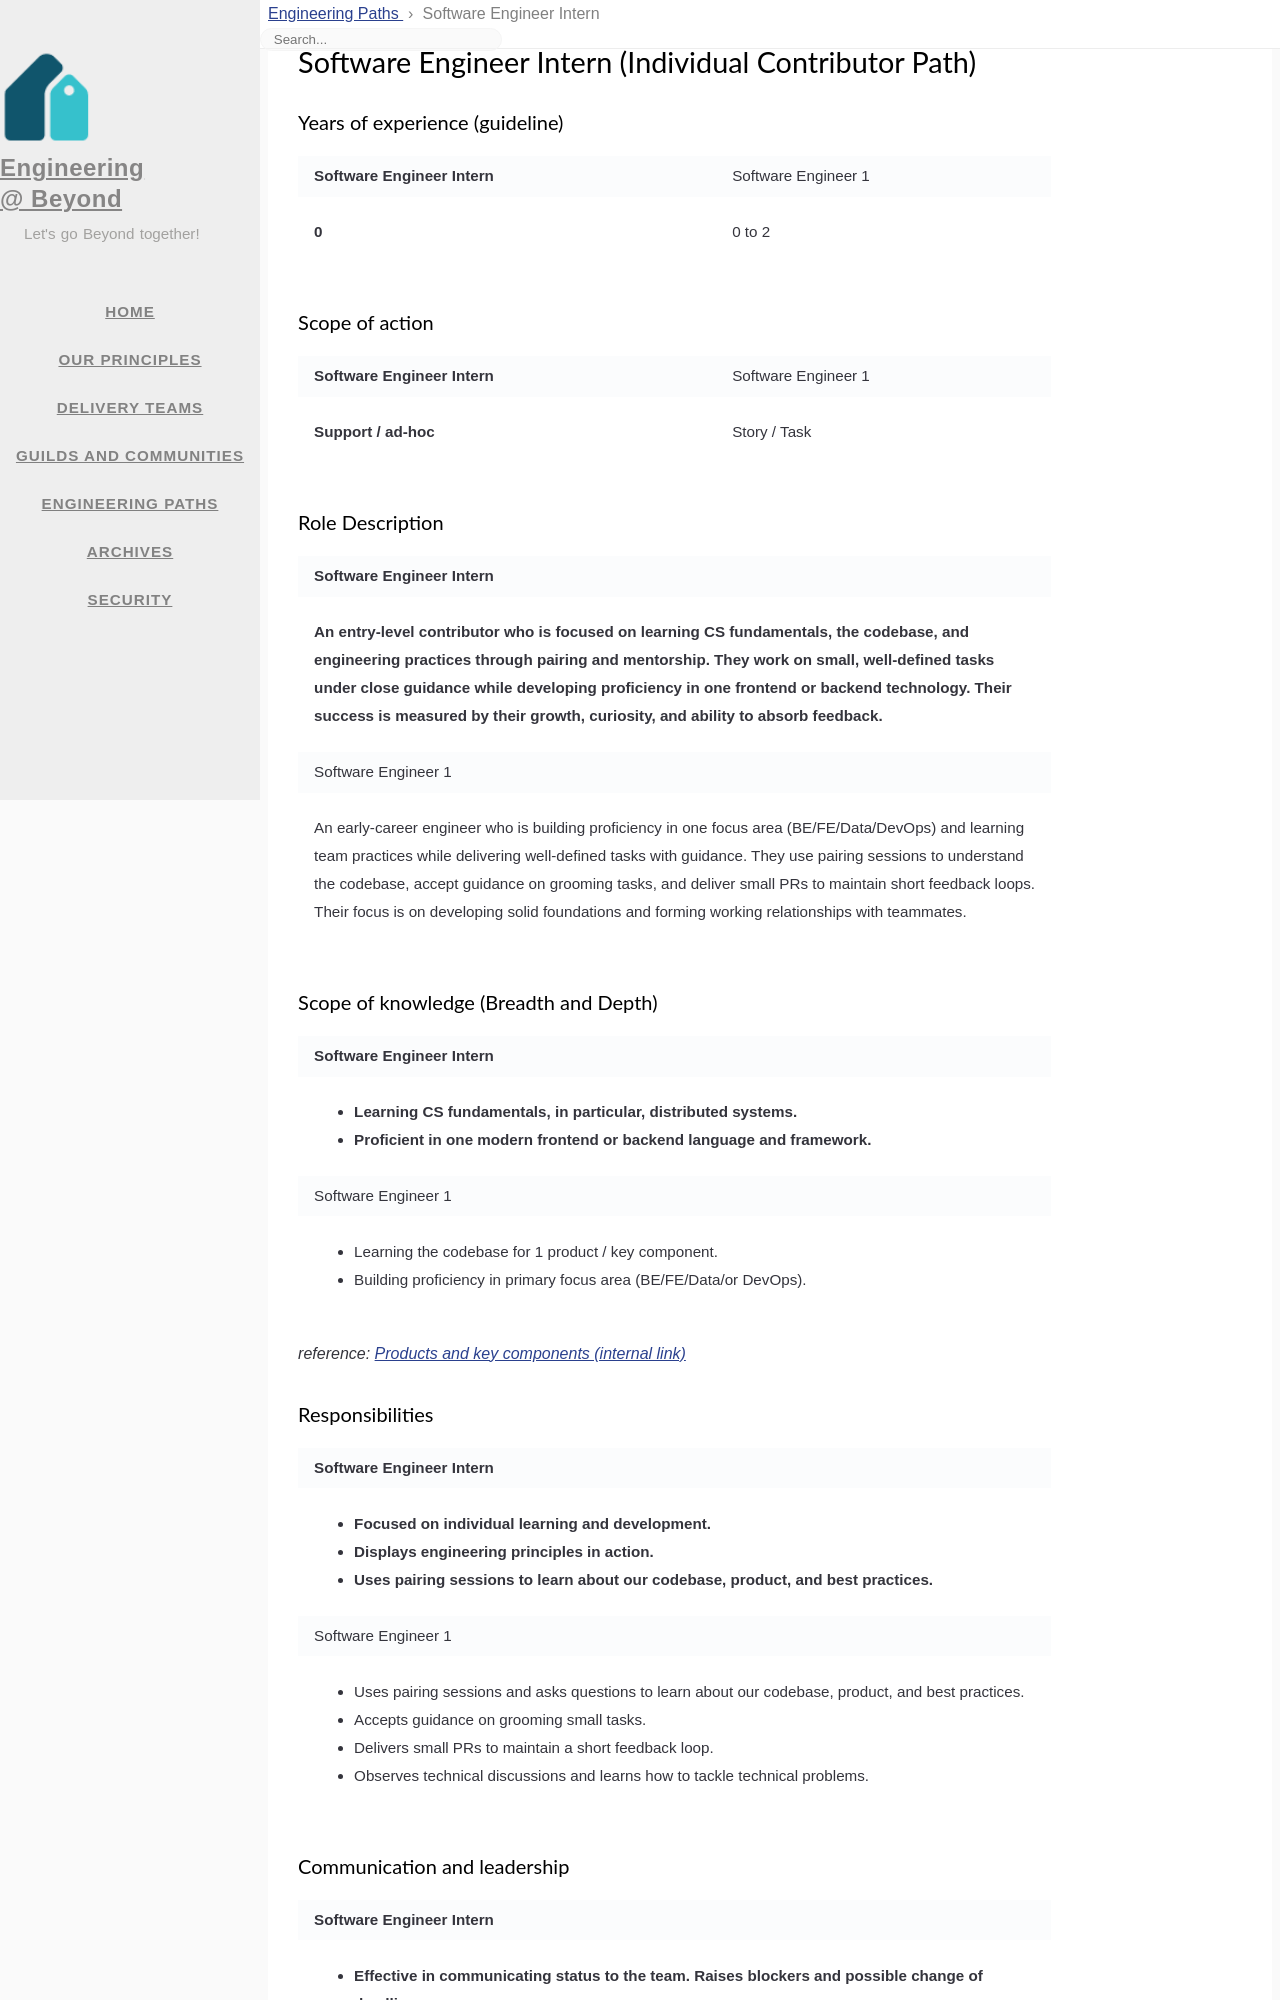

repository: 1024inc/engineering-blog · page: eng-paths/software_engineer_intern.html · generator: jekyll

---
title: Software Engineer Intern
icon: fas fa-users
order: 1
layout: page-eng-paths
---

# Software Engineer Intern (Individual Contributor Path)
### Years of experience (guideline)
<table  markdown="1">
<tr>
<td style="font-weight:bold">

Software Engineer Intern

</td>
<td>

Software Engineer 1

</td>
</tr>
<tr>
<td  markdown="1" style="font-weight:bold">

0

</td>
<td  markdown="1">

0 to 2

</td>
</tr>
</table>


### Scope of action
<table  markdown="1">
<tr>
<td style="font-weight:bold">

Software Engineer Intern

</td>
<td>

Software Engineer 1

</td>
</tr>
<tr>
<td  markdown="1" style="font-weight:bold">

Support / ad-hoc

</td>
<td  markdown="1">

Story / Task

</td>
</tr>
</table>


### Role Description
<table  markdown="1">
<tr><td style="font-weight:bold">

Software Engineer Intern

</td></tr>
<tr><td markdown="1" style="font-weight:bold">

An entry-level contributor who is focused on learning CS fundamentals, the codebase, and engineering practices through pairing and mentorship. They work on small, well-defined tasks under close guidance while developing proficiency in one frontend or backend technology. Their success is measured by their growth, curiosity, and ability to absorb feedback.

</td></tr>
<tr><td>

Software Engineer 1

</td></tr>
<tr><td  markdown="1">

An early-career engineer who is building proficiency in one focus area (BE/FE/Data/DevOps) and learning team practices while delivering well-defined tasks with guidance. They use pairing sessions to understand the codebase, accept guidance on grooming tasks, and deliver small PRs to maintain short feedback loops. Their focus is on developing solid foundations and forming working relationships with teammates.

</td></tr>
</table>


### Scope of knowledge (Breadth and Depth)
<table  markdown="1">
<tr><td style="font-weight:bold">

Software Engineer Intern

</td></tr>
<tr><td markdown="1" style="font-weight:bold">

- Learning CS fundamentals, in particular, distributed systems.
- Proficient in one modern frontend or backend language and framework.

</td></tr>
<tr><td>

Software Engineer 1

</td></tr>
<tr><td  markdown="1">

- Learning the codebase for 1 product / key component.
- Building proficiency in primary focus area (BE/FE/Data/or DevOps).

</td></tr>
</table>


_reference: [Products and key components (internal link)](https://app.tettra.co/teams/beyondpricing/pages/platform-products-and-key-components){:target="_blank"}_
